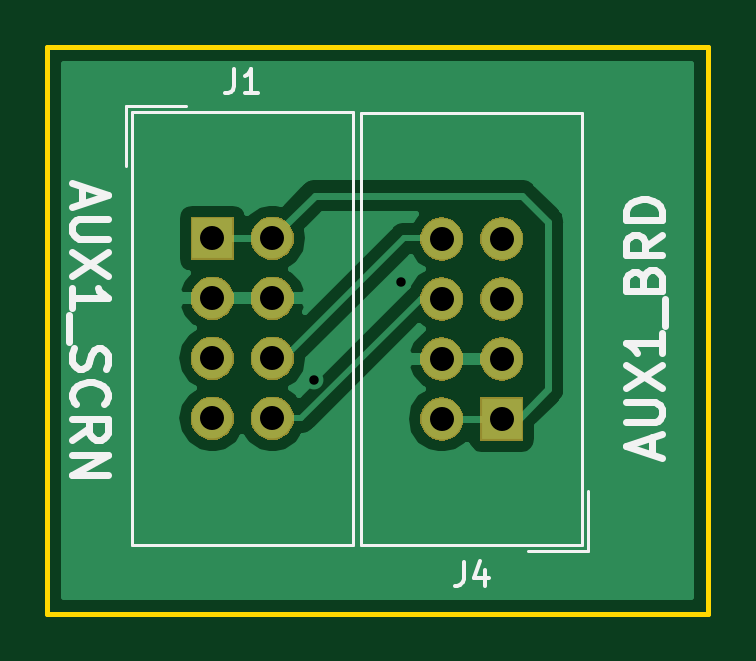
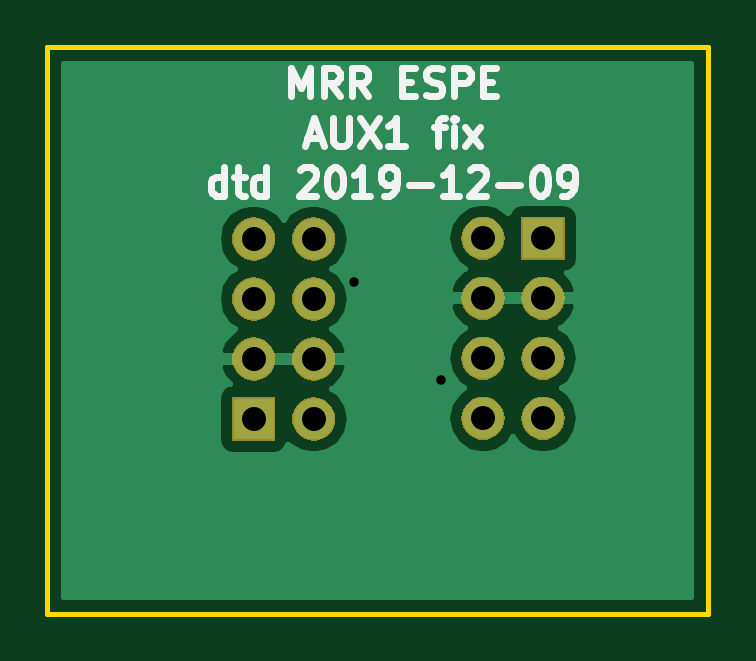
Circuit board: 11 layer files. Board 28.0 x 24.0 mm.
- bottom_copper: AUX1_adapter-B.Cu.gbl (11584 bytes)
- bottom_mask: AUX1_adapter-B.Mask.gbs (15952 bytes)
- paste: AUX1_adapter-B.Paste.gbp (553 bytes)
- bottom_silk: AUX1_adapter-B.SilkS.gbo (7333 bytes)
- outline: AUX1_adapter-Edge.Cuts.gko (740 bytes)
- top_copper: AUX1_adapter-F.Cu.gtl (12798 bytes)
- top_mask: AUX1_adapter-F.Mask.gts (15952 bytes)
- paste: AUX1_adapter-F.Paste.gtp (553 bytes)
- top_silk: AUX1_adapter-F.SilkS.gto (5640 bytes)
- drill: AUX1_adapter-NPTH.drl (165 bytes)
- drill: AUX1_adapter-PTH.drl (479 bytes)

=== bottom_copper: AUX1_adapter-B.Cu.gbl (11584 bytes, source omitted) ===
=== bottom_mask: AUX1_adapter-B.Mask.gbs (15952 bytes, source omitted) ===
=== paste: AUX1_adapter-B.Paste.gbp ===
G04 #@! TF.GenerationSoftware,KiCad,Pcbnew,5.0.2-bee76a0~70~ubuntu18.04.1*
G04 #@! TF.CreationDate,2019-12-09T23:25:18+09:00*
G04 #@! TF.ProjectId,AUX1_adapter,41555831-5f61-4646-9170-7465722e6b69,rev?*
G04 #@! TF.SameCoordinates,Original*
G04 #@! TF.FileFunction,Paste,Bot*
G04 #@! TF.FilePolarity,Positive*
%FSLAX46Y46*%
G04 Gerber Fmt 4.6, Leading zero omitted, Abs format (unit mm)*
G04 Created by KiCad (PCBNEW 5.0.2-bee76a0~70~ubuntu18.04.1) date Mon 09 Dec 2019 11:25:18 PM JST*
%MOMM*%
%LPD*%
G01*
G04 APERTURE LIST*
G04 APERTURE END LIST*
M02*

=== bottom_silk: AUX1_adapter-B.SilkS.gbo (7333 bytes, source omitted) ===
=== outline: AUX1_adapter-Edge.Cuts.gko ===
G04 #@! TF.GenerationSoftware,KiCad,Pcbnew,5.0.2-bee76a0~70~ubuntu18.04.1*
G04 #@! TF.CreationDate,2019-12-09T23:25:18+09:00*
G04 #@! TF.ProjectId,AUX1_adapter,41555831-5f61-4646-9170-7465722e6b69,rev?*
G04 #@! TF.SameCoordinates,Original*
G04 #@! TF.FileFunction,Profile,NP*
%FSLAX46Y46*%
G04 Gerber Fmt 4.6, Leading zero omitted, Abs format (unit mm)*
G04 Created by KiCad (PCBNEW 5.0.2-bee76a0~70~ubuntu18.04.1) date Mon 09 Dec 2019 11:25:18 PM JST*
%MOMM*%
%LPD*%
G01*
G04 APERTURE LIST*
%ADD10C,0.200000*%
G04 APERTURE END LIST*
D10*
X110000000Y-53000000D02*
X110000000Y-77000000D01*
X82000000Y-77000000D02*
X82000000Y-53000000D01*
X110000000Y-77000000D02*
X82000000Y-77000000D01*
X82000000Y-53000000D02*
X110000000Y-53000000D01*
M02*

=== top_copper: AUX1_adapter-F.Cu.gtl (12798 bytes, source omitted) ===
=== top_mask: AUX1_adapter-F.Mask.gts (15952 bytes, source omitted) ===
=== paste: AUX1_adapter-F.Paste.gtp ===
G04 #@! TF.GenerationSoftware,KiCad,Pcbnew,5.0.2-bee76a0~70~ubuntu18.04.1*
G04 #@! TF.CreationDate,2019-12-09T23:25:18+09:00*
G04 #@! TF.ProjectId,AUX1_adapter,41555831-5f61-4646-9170-7465722e6b69,rev?*
G04 #@! TF.SameCoordinates,Original*
G04 #@! TF.FileFunction,Paste,Top*
G04 #@! TF.FilePolarity,Positive*
%FSLAX46Y46*%
G04 Gerber Fmt 4.6, Leading zero omitted, Abs format (unit mm)*
G04 Created by KiCad (PCBNEW 5.0.2-bee76a0~70~ubuntu18.04.1) date Mon 09 Dec 2019 11:25:18 PM JST*
%MOMM*%
%LPD*%
G01*
G04 APERTURE LIST*
G04 APERTURE END LIST*
M02*

=== top_silk: AUX1_adapter-F.SilkS.gto ===
G04 #@! TF.GenerationSoftware,KiCad,Pcbnew,5.0.2-bee76a0~70~ubuntu18.04.1*
G04 #@! TF.CreationDate,2019-12-09T23:25:18+09:00*
G04 #@! TF.ProjectId,AUX1_adapter,41555831-5f61-4646-9170-7465722e6b69,rev?*
G04 #@! TF.SameCoordinates,Original*
G04 #@! TF.FileFunction,Legend,Top*
G04 #@! TF.FilePolarity,Positive*
%FSLAX46Y46*%
G04 Gerber Fmt 4.6, Leading zero omitted, Abs format (unit mm)*
G04 Created by KiCad (PCBNEW 5.0.2-bee76a0~70~ubuntu18.04.1) date Mon 09 Dec 2019 11:25:18 PM JST*
%MOMM*%
%LPD*%
G01*
G04 APERTURE LIST*
%ADD10C,0.300000*%
%ADD11C,0.120000*%
%ADD12C,0.150000*%
G04 APERTURE END LIST*
D10*
X107600000Y-70242857D02*
X107600000Y-69528571D01*
X108028571Y-70385714D02*
X106528571Y-69885714D01*
X108028571Y-69385714D01*
X106528571Y-68885714D02*
X107742857Y-68885714D01*
X107885714Y-68814285D01*
X107957142Y-68742857D01*
X108028571Y-68600000D01*
X108028571Y-68314285D01*
X107957142Y-68171428D01*
X107885714Y-68100000D01*
X107742857Y-68028571D01*
X106528571Y-68028571D01*
X106528571Y-67457142D02*
X108028571Y-66457142D01*
X106528571Y-66457142D02*
X108028571Y-67457142D01*
X108028571Y-65100000D02*
X108028571Y-65957142D01*
X108028571Y-65528571D02*
X106528571Y-65528571D01*
X106742857Y-65671428D01*
X106885714Y-65814285D01*
X106957142Y-65957142D01*
X108171428Y-64814285D02*
X108171428Y-63671428D01*
X107242857Y-62814285D02*
X107314285Y-62600000D01*
X107385714Y-62528571D01*
X107528571Y-62457142D01*
X107742857Y-62457142D01*
X107885714Y-62528571D01*
X107957142Y-62600000D01*
X108028571Y-62742857D01*
X108028571Y-63314285D01*
X106528571Y-63314285D01*
X106528571Y-62814285D01*
X106600000Y-62671428D01*
X106671428Y-62600000D01*
X106814285Y-62528571D01*
X106957142Y-62528571D01*
X107100000Y-62600000D01*
X107171428Y-62671428D01*
X107242857Y-62814285D01*
X107242857Y-63314285D01*
X108028571Y-60957142D02*
X107314285Y-61457142D01*
X108028571Y-61814285D02*
X106528571Y-61814285D01*
X106528571Y-61242857D01*
X106600000Y-61100000D01*
X106671428Y-61028571D01*
X106814285Y-60957142D01*
X107028571Y-60957142D01*
X107171428Y-61028571D01*
X107242857Y-61100000D01*
X107314285Y-61242857D01*
X107314285Y-61814285D01*
X108028571Y-60314285D02*
X106528571Y-60314285D01*
X106528571Y-59957142D01*
X106600000Y-59742857D01*
X106742857Y-59600000D01*
X106885714Y-59528571D01*
X107171428Y-59457142D01*
X107385714Y-59457142D01*
X107671428Y-59528571D01*
X107814285Y-59600000D01*
X107957142Y-59742857D01*
X108028571Y-59957142D01*
X108028571Y-60314285D01*
X83500000Y-58907142D02*
X83500000Y-59621428D01*
X83071428Y-58764285D02*
X84571428Y-59264285D01*
X83071428Y-59764285D01*
X84571428Y-60264285D02*
X83357142Y-60264285D01*
X83214285Y-60335714D01*
X83142857Y-60407142D01*
X83071428Y-60550000D01*
X83071428Y-60835714D01*
X83142857Y-60978571D01*
X83214285Y-61050000D01*
X83357142Y-61121428D01*
X84571428Y-61121428D01*
X84571428Y-61692857D02*
X83071428Y-62692857D01*
X84571428Y-62692857D02*
X83071428Y-61692857D01*
X83071428Y-64050000D02*
X83071428Y-63192857D01*
X83071428Y-63621428D02*
X84571428Y-63621428D01*
X84357142Y-63478571D01*
X84214285Y-63335714D01*
X84142857Y-63192857D01*
X82928571Y-64335714D02*
X82928571Y-65478571D01*
X83142857Y-65764285D02*
X83071428Y-65978571D01*
X83071428Y-66335714D01*
X83142857Y-66478571D01*
X83214285Y-66550000D01*
X83357142Y-66621428D01*
X83500000Y-66621428D01*
X83642857Y-66550000D01*
X83714285Y-66478571D01*
X83785714Y-66335714D01*
X83857142Y-66050000D01*
X83928571Y-65907142D01*
X84000000Y-65835714D01*
X84142857Y-65764285D01*
X84285714Y-65764285D01*
X84428571Y-65835714D01*
X84500000Y-65907142D01*
X84571428Y-66050000D01*
X84571428Y-66407142D01*
X84500000Y-66621428D01*
X83214285Y-68121428D02*
X83142857Y-68050000D01*
X83071428Y-67835714D01*
X83071428Y-67692857D01*
X83142857Y-67478571D01*
X83285714Y-67335714D01*
X83428571Y-67264285D01*
X83714285Y-67192857D01*
X83928571Y-67192857D01*
X84214285Y-67264285D01*
X84357142Y-67335714D01*
X84500000Y-67478571D01*
X84571428Y-67692857D01*
X84571428Y-67835714D01*
X84500000Y-68050000D01*
X84428571Y-68121428D01*
X83071428Y-69621428D02*
X83785714Y-69121428D01*
X83071428Y-68764285D02*
X84571428Y-68764285D01*
X84571428Y-69335714D01*
X84500000Y-69478571D01*
X84428571Y-69550000D01*
X84285714Y-69621428D01*
X84071428Y-69621428D01*
X83928571Y-69550000D01*
X83857142Y-69478571D01*
X83785714Y-69335714D01*
X83785714Y-68764285D01*
X83071428Y-70264285D02*
X84571428Y-70264285D01*
X83071428Y-71121428D01*
X84571428Y-71121428D01*
D11*
G04 #@! TO.C,J1*
X94945000Y-55750000D02*
X94945000Y-74070000D01*
X94945000Y-74070000D02*
X85595000Y-74070000D01*
X85595000Y-74070000D02*
X85595000Y-55750000D01*
X85595000Y-55750000D02*
X94945000Y-55750000D01*
X85345000Y-55500000D02*
X85345000Y-58040000D01*
X85345000Y-55500000D02*
X87885000Y-55500000D01*
G04 #@! TO.C,J4*
X104905000Y-74350000D02*
X102365000Y-74350000D01*
X104905000Y-74350000D02*
X104905000Y-71810000D01*
X104655000Y-74100000D02*
X95305000Y-74100000D01*
X104655000Y-55780000D02*
X104655000Y-74100000D01*
X95305000Y-55780000D02*
X104655000Y-55780000D01*
X95305000Y-74100000D02*
X95305000Y-55780000D01*
G04 #@! TO.C,J1*
D12*
X89936666Y-53948380D02*
X89936666Y-54662666D01*
X89889047Y-54805523D01*
X89793809Y-54900761D01*
X89650952Y-54948380D01*
X89555714Y-54948380D01*
X90936666Y-54948380D02*
X90365238Y-54948380D01*
X90650952Y-54948380D02*
X90650952Y-53948380D01*
X90555714Y-54091238D01*
X90460476Y-54186476D01*
X90365238Y-54234095D01*
G04 #@! TO.C,J4*
X99646666Y-74806380D02*
X99646666Y-75520666D01*
X99599047Y-75663523D01*
X99503809Y-75758761D01*
X99360952Y-75806380D01*
X99265714Y-75806380D01*
X100551428Y-75139714D02*
X100551428Y-75806380D01*
X100313333Y-74758761D02*
X100075238Y-75473047D01*
X100694285Y-75473047D01*
G04 #@! TD*
M02*

=== drill: AUX1_adapter-NPTH.drl ===
M48
;DRILL file {KiCad 5.0.2-bee76a0~70~ubuntu18.04.1} date Mon 09 Dec 2019 11:25:14 PM JST
;FORMAT={-:-/ absolute / inch / decimal}
FMAT,2
INCH,TZ
%
G90
G05
T0
M30

=== drill: AUX1_adapter-PTH.drl ===
M48
;DRILL file {KiCad 5.0.2-bee76a0~70~ubuntu18.04.1} date Mon 09 Dec 2019 11:25:14 PM JST
;FORMAT={-:-/ absolute / inch / decimal}
FMAT,2
INCH,TZ
T1C0.0157
T2C0.0400
%
G90
G05
T1
X3.6732Y-2.6417
X3.8189Y-2.4783
T2
X3.5039Y-2.4055
X3.5039Y-2.5055
X3.5039Y-2.6055
X3.5039Y-2.7055
X3.6039Y-2.4055
X3.6039Y-2.5055
X3.6039Y-2.6055
X3.6039Y-2.7055
X3.8862Y-2.4067
X3.8862Y-2.5067
X3.8862Y-2.6067
X3.8862Y-2.7067
X3.9862Y-2.4067
X3.9862Y-2.5067
X3.9862Y-2.6067
X3.9862Y-2.7067
T0
M30

